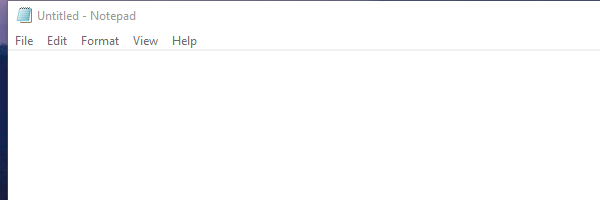
Task: Blank Project
Workflow: Main

Step 1: Open application 'notepad.exe Untitled' on the element in window 'Untitled - Notepad' (notepad.exe)

Step 2: Attach Window 'notepad.exe Untitled' on the element in window 'Untitled - Notepad' (notepad.exe) (same screen as step 1)

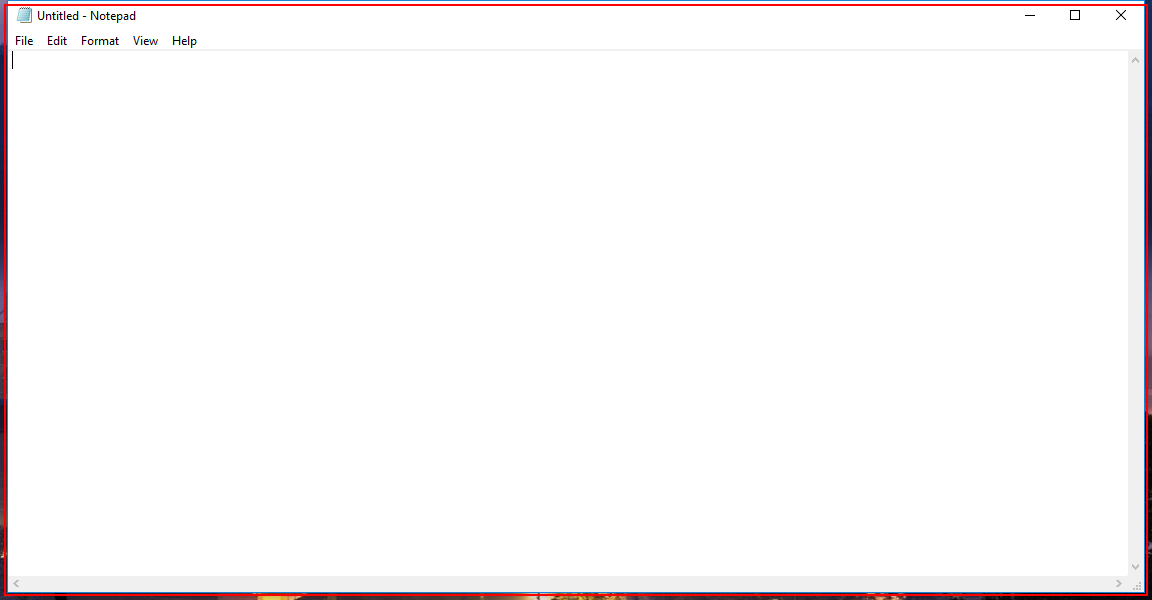
Step 3: Close application 'notepad.exe Untitled' on the element in window 'Untitled - Notepad' (notepad.exe)